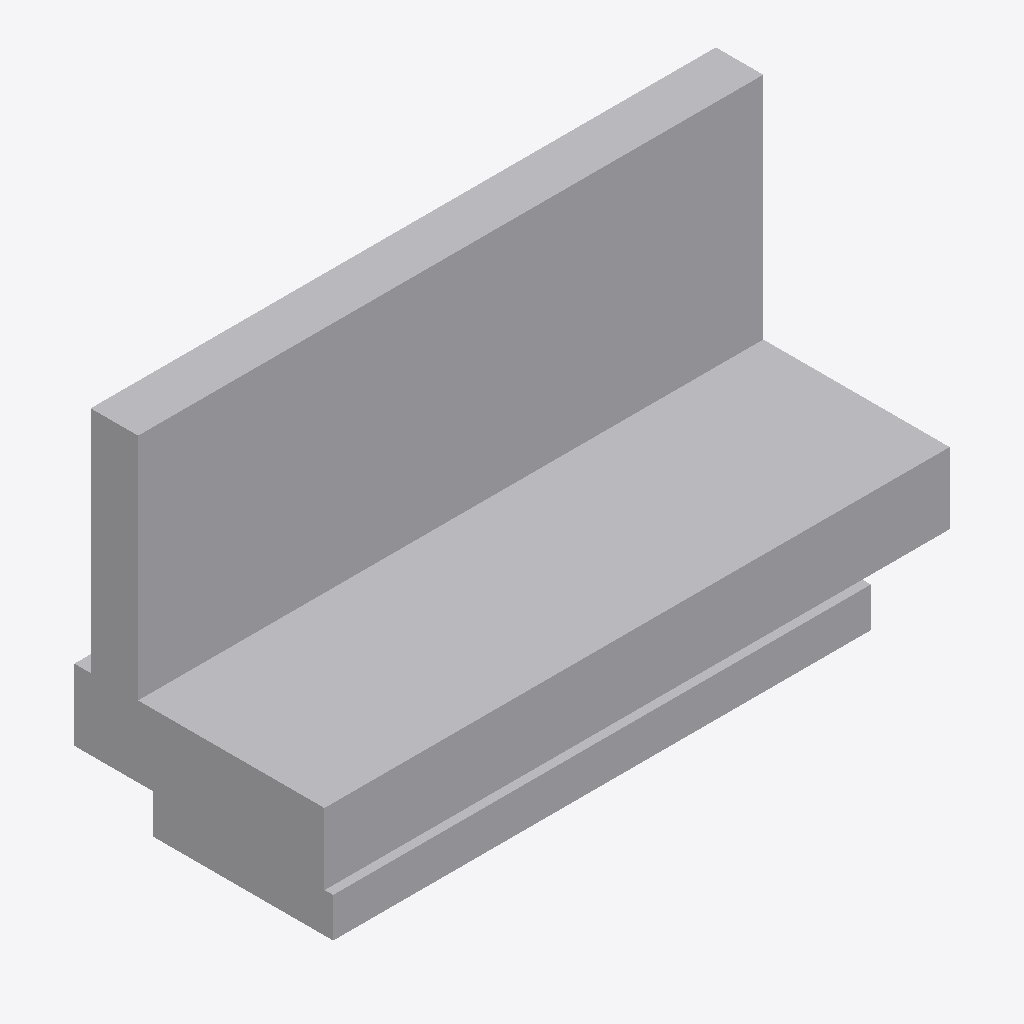
Isometric view of an IFC building model (IFC-SPF (STEP), schema IFC4X3, length unit metre), seen from the south-west, elements coloured by IFC class: 1 other element (light grey).
Extent 1.6 m × 0.6 m × 1.0 m (x, y, z). Elements (1): 1 IfcFurniture.

HEADER;
FILE_DESCRIPTION(('ViewDefinition [CoordinationView]'),'2;1');
FILE_NAME('LM3-EXT-P062.ifc','2026-08-30T00:00:00+00:00',('OpenSourceRail'),('OpenSourceRail'),'IfcOpenShell 0.8.5','OpenSourceRail deterministic LM3 product-library','design-reference / not for construction');
FILE_SCHEMA(('IFC4X3'));
ENDSEC;
DATA;
#1=IFCPROJECT('3jqbCthyXGcfPGr8dege5M',$,'LM3-EXT-P062 — longitudinal passenger and priority-seat modules','Design-reference geometry and assembly hierarchy only; supplier freeze, released drawings/tolerances, calculations, qualified processes and first-article tests remain mandatory.',$,$,$,(#12),#7);
#2=IFCSITE('3VpJwPKmXSEg0hMT0yMwJ7',$,'LM3 product library',$,$,#18,$,$,.ELEMENT.,$,$,$,$,$);
#3=IFCBUILDING('0Qh2v0xkPS_epIn57h5mem',$,'LM3 assembly inspection fixture',$,$,#21,$,$,.ELEMENT.,$,$,$);
#28=IFCFURNITURE('2hqH1jmQfLBP5mrH3h3Ns3',$,'longitudinal passenger and priority-seat modules','Repeatable seat modules use the common service rail and calculated saddle adapters instead of unique brackets through floor panels.',$,#64,#60,'LM3-EXT-P062',$);
ENDSEC;
